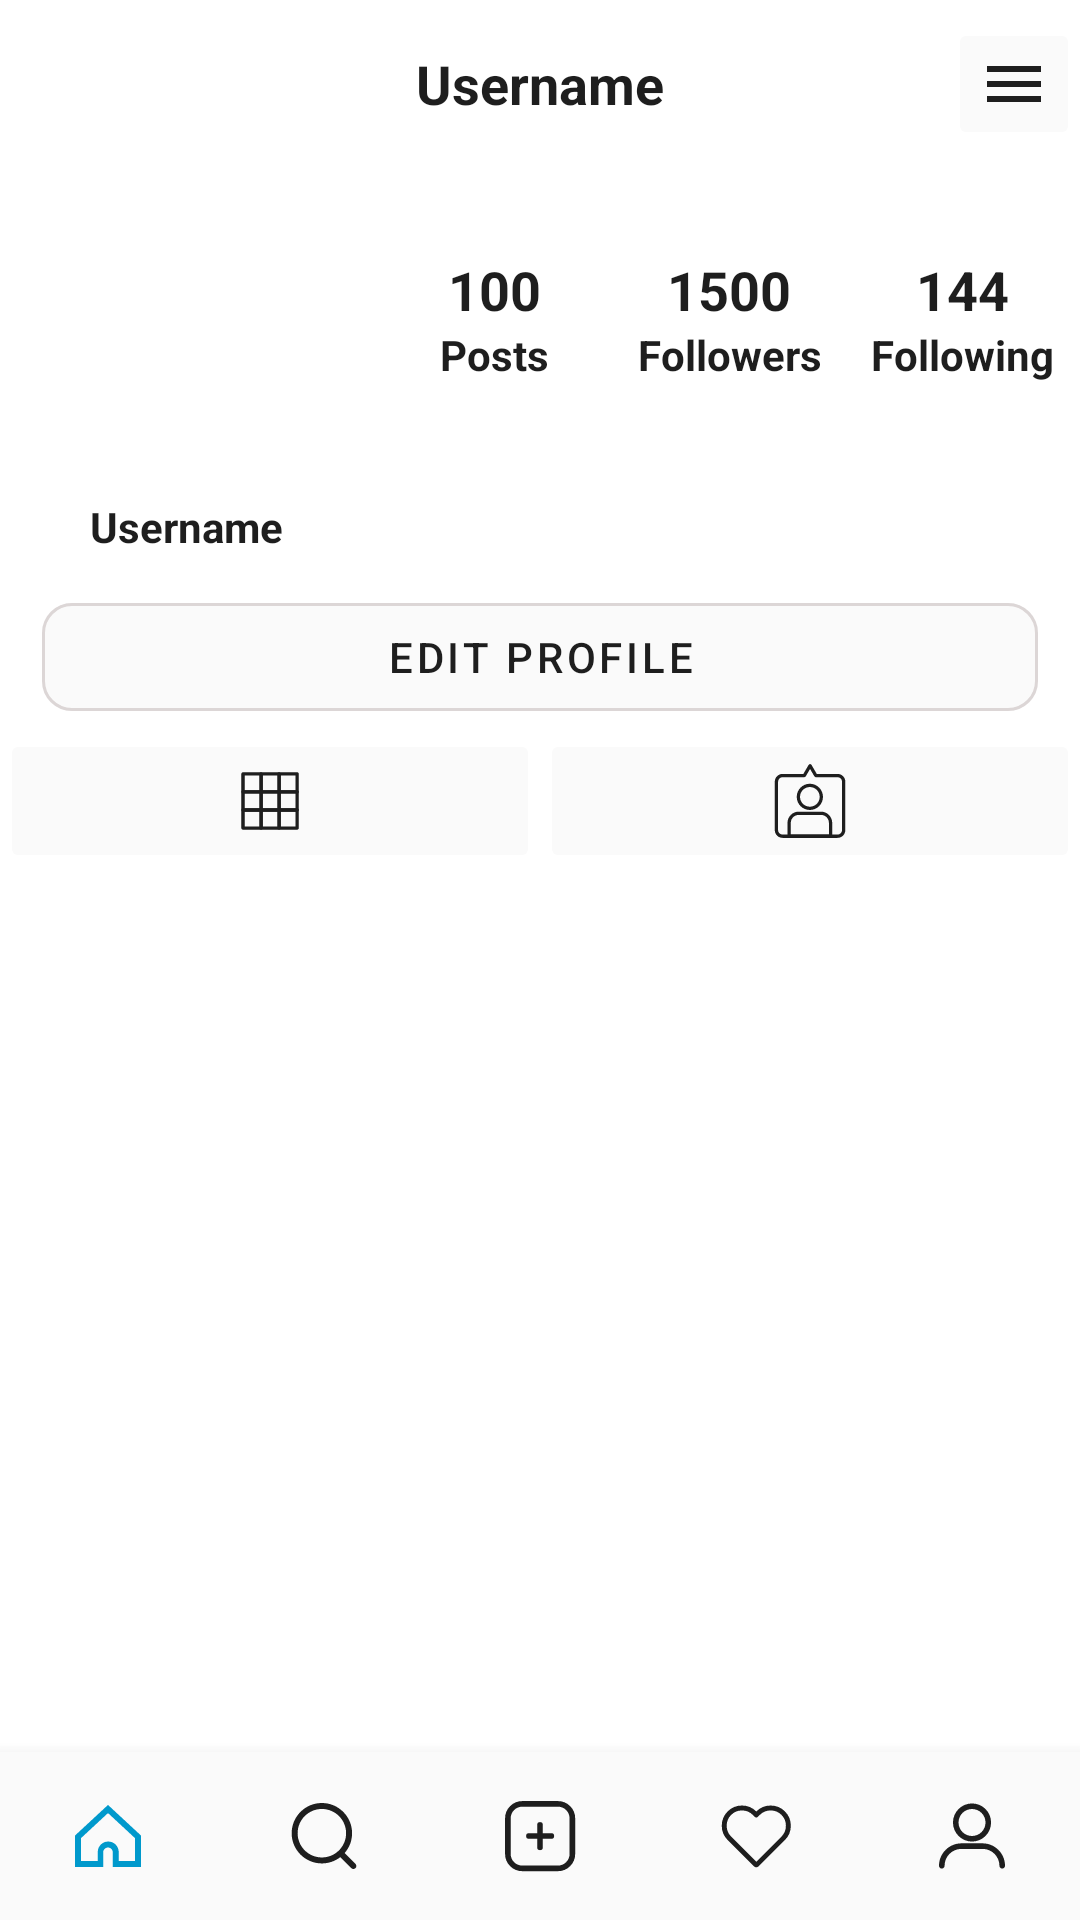

Produce the Android XML layout that renders to this screen, including the resource entries it uses.
<!-- AndroidManifest.xml: application theme Theme.InstagramKita -->
<!-- res/layout/activity_detail_profile.xml -->
<?xml version="1.0" encoding="utf-8"?>
<LinearLayout xmlns:android="http://schemas.android.com/apk/res/android"
    xmlns:app="http://schemas.android.com/apk/res-auto"
    xmlns:tools="http://schemas.android.com/tools"
    android:layout_width="match_parent"
    android:layout_height="match_parent"
    tools:context=".detail_profile"
    android:orientation="vertical">

    <androidx.appcompat.widget.Toolbar
        android:layout_weight="0"
        android:layout_width="match_parent"
        android:layout_height="?attr/actionBarSize"
        android:backgroundTint="#fafafa"
        app:labelVisibilityMode="unlabeled"
        android:id="@+id/toolbar"
        >

        <LinearLayout
            android:layout_weight="1"
            android:gravity="center"
            android:layout_width="wrap_content"
            android:layout_height="wrap_content"
            android:orientation="horizontal"
            android:layout_gravity="center_vertical|center"
            >

            <TextView
                android:id="@+id/profile_username"
                android:text="Username"
                android:textStyle="bold"
                android:textSize="18dp"
                android:gravity="center"
                android:textColor="#1e1e1e"
                android:layout_gravity="center_vertical"
                android:layout_width="wrap_content"
                android:layout_height="wrap_content"/>

            <ImageView
                android:layout_width="wrap_content"
                android:layout_height="match_parent"
                android:src="@drawable/ic_baseline_keyboard_arrow_down_24"
                />

        </LinearLayout>

        <ImageButton
            android:layout_weight="0"
            android:id="@+id/menu_profile"
            android:layout_gravity="center_vertical|right"
            android:layout_width="44dp"
            android:layout_height="44dp"
            android:src="@drawable/ic_baseline_menu_24"
            android:backgroundTint="#fafafa"
            />

    </androidx.appcompat.widget.Toolbar>

    <ScrollView
        android:layout_width="match_parent"
        android:layout_height="wrap_content">

        <LinearLayout
            android:layout_width="match_parent"
            android:layout_height="wrap_content"
            android:orientation="vertical">

            <LinearLayout
                android:id="@+id/linear_layout_main"
                android:layout_marginLeft="14dp"
                android:layout_width="match_parent"
                android:layout_height="wrap_content"
                android:orientation="horizontal"
                >

                <ImageView
                    android:id="@+id/foto_profil"
                    android:layout_width="100dp"
                    android:layout_height="100dp"
                    android:src="@drawable/profpic" />

                <LinearLayout
                    android:layout_width="match_parent"
                    android:layout_height="match_parent"
                    android:orientation="horizontal"
                    android:layout_marginLeft="12dp">

                    <LinearLayout
                        android:layout_weight="1"
                        android:layout_width="match_parent"
                        android:layout_height="wrap_content"
                        android:orientation="vertical"
                        android:gravity="center"
                        android:layout_gravity="center_vertical">

                        <TextView
                            android:layout_weight="1"
                            android:id="@+id/post_num"
                            android:layout_width="wrap_content"
                            android:layout_height="wrap_content"
                            android:text="100"
                            android:textSize="18dp"
                            android:gravity="center"
                            android:textColor="#1e1e1e"
                            android:textStyle="bold"
                            />
                        <TextView
                            android:layout_weight="1"
                            android:layout_width="wrap_content"
                            android:layout_height="wrap_content"
                            android:text="Posts"
                            android:textSize="14dp"
                            android:gravity="center"
                            android:textColor="#1e1e1e"
                            android:textStyle="bold"
                            />
                    </LinearLayout>

                    <LinearLayout
                        android:layout_weight="1"
                        android:layout_width="match_parent"
                        android:layout_height="wrap_content"
                        android:orientation="vertical"
                        android:gravity="center"
                        android:layout_gravity="center_vertical">

                        <TextView
                            android:layout_weight="1"
                            android:id="@+id/followers_num"
                            android:layout_width="wrap_content"
                            android:layout_height="wrap_content"
                            android:text="1500"
                            android:textSize="18dp"
                            android:gravity="center"
                            android:textColor="#1e1e1e"
                            android:textStyle="bold"
                            />
                        <TextView
                            android:layout_weight="1"
                            android:layout_width="wrap_content"
                            android:layout_height="wrap_content"
                            android:text="Followers"
                            android:textSize="14dp"
                            android:gravity="center"
                            android:textColor="#1e1e1e"
                            android:textStyle="bold"
                            />
                    </LinearLayout>

                    <LinearLayout
                        android:layout_weight="1"
                        android:layout_width="match_parent"
                        android:layout_height="wrap_content"
                        android:orientation="vertical"
                        android:gravity="center"
                        android:layout_gravity="center_vertical">

                        <TextView
                            android:layout_weight="1"
                            android:id="@+id/following_num"
                            android:layout_width="wrap_content"
                            android:layout_height="wrap_content"
                            android:text="144"
                            android:textSize="18dp"
                            android:gravity="center"
                            android:textColor="#1e1e1e"
                            android:textStyle="bold"
                            />
                        <TextView
                            android:layout_weight="1"
                            android:layout_width="wrap_content"
                            android:layout_height="wrap_content"
                            android:text="Following"
                            android:textSize="14dp"
                            android:gravity="center"
                            android:textColor="#1e1e1e"
                            android:textStyle="bold"
                            />
                    </LinearLayout>

                </LinearLayout>

            </LinearLayout>

            <TextView
                android:id="@+id/uname_photo"
                android:layout_width="wrap_content"
                android:layout_height="wrap_content"
                android:text="Username"
                android:textColor="#1e1e1e"
                android:textStyle="bold"
                android:layout_marginLeft="30dp"
                android:layout_marginVertical="10dp"
                />

            <com.google.android.material.button.MaterialButton
                style="@style/Widget.MaterialComponents.Button.OutlinedButton"
                android:layout_width="match_parent"
                android:layout_height="wrap_content"
                android:backgroundTint="#fafafa"
                android:layout_marginHorizontal="14dp"
                android:text="Edit Profile"
                app:cornerRadius="10dp"
                android:textColor="#1e1e1e"
                app:strokeColor="#dcd6d6"
                />

            <LinearLayout
                android:layout_width="match_parent"
                android:layout_height="wrap_content"
                >

                <ImageButton
                    android:layout_weight="1"
                    android:layout_width="48dp"
                    android:layout_height="48dp"
                    android:src="@drawable/ic_grid"
                    android:scaleType="fitCenter"
                    android:backgroundTint="#fafafa"
                    />

                <ImageButton
                    android:layout_weight="1"
                    android:layout_width="48dp"
                    android:layout_height="48dp"
                    android:src="@drawable/ic_kotak"
                    android:scaleType="fitCenter"
                    android:backgroundTint="#fafafa"
                    />

            </LinearLayout>

            <androidx.recyclerview.widget.RecyclerView
                android:layout_width="match_parent"
                android:layout_height="wrap_content"
                android:layout_marginHorizontal="14dp"
                />

        </LinearLayout>

    </ScrollView>

    <androidx.coordinatorlayout.widget.CoordinatorLayout
        android:layout_width="match_parent"
        android:layout_height="match_parent">


        <com.google.android.material.bottomnavigation.BottomNavigationView
            android:id="@+id/bottom_navigation"
            style="@style/Widget.MaterialComponents.BottomNavigationView.Colored"
            android:layout_width="match_parent"
            android:layout_height="wrap_content"
            app:labelVisibilityMode="unlabeled"
            app:itemIconTint="@drawable/icon_bottom_color"
            app:itemTextColor="@drawable/icon_bottom_color"
            app:backgroundTint="#fafafa"
            android:layout_alignParentBottom="true"
            android:layout_gravity="bottom"
            app:menu="@menu/bottom_navigation_menu" />

    </androidx.coordinatorlayout.widget.CoordinatorLayout>


</LinearLayout>
<!-- resources referenced by this layout -->
<resources>
  <!-- drawable ic_baseline_menu_24 (drawable) -->
  <vector android:height="24dp" android:tint="#1E1E1E"
      android:viewportHeight="24" android:viewportWidth="24"
      android:width="24dp" xmlns:android="http://schemas.android.com/apk/res/android">
      <path android:fillColor="@android:color/white" android:pathData="M3,18h18v-2L3,16v2zM3,13h18v-2L3,11v2zM3,6v2h18L21,6L3,6z"/>
  </vector>
  <!-- drawable ic_grid: vector/xml drawable (drawable, 2436 chars, omitted) -->
  <!-- drawable ic_kotak (drawable) -->
  <vector xmlns:android="http://schemas.android.com/apk/res/android"
      android:width="512dp"
      android:height="512dp"
      android:viewportWidth="512"
      android:viewportHeight="512">
    <path
        android:pathData="M255.12,310.81c-44.11,0 -80,-35.89 -80,-80s35.89,-80 80,-80s80,35.89 80,80S299.23,310.81 255.12,310.81zM255.12,170.81c-33.08,0 -60,26.92 -60,60s26.92,60 60,60s60,-26.92 60,-60S288.21,170.81 255.12,170.81z"
        android:fillColor="#1E1E1E"/>
    <path
        android:pathData="M423.87,480.81h-335c-26.19,0 -47.5,-21.31 -47.5,-47.5v-295c0,-26.19 21.31,-47.5 47.5,-47.5h126.76l32.11,-55.04c1.79,-3.07 5.08,-4.96 8.64,-4.96c3.56,0 6.85,1.89 8.64,4.96l32.11,55.04h126.76c26.19,0 47.5,21.31 47.5,47.5v295C471.37,459.5 450.06,480.81 423.87,480.81zM88.87,110.81c-15.16,0 -27.5,12.34 -27.5,27.5v295c0,15.16 12.34,27.5 27.5,27.5h335c15.16,0 27.5,-12.34 27.5,-27.5v-295c0,-15.16 -12.34,-27.5 -27.5,-27.5h-132.5c-3.56,0 -6.85,-1.89 -8.64,-4.96l-26.36,-45.19l-26.36,45.19c-1.79,3.07 -5.08,4.96 -8.64,4.96H88.87z"
        android:fillColor="#1E1E1E"/>
    <path
        android:pathData="M381.37,480.81h-252.5c-5.52,0 -10,-4.48 -10,-10v-81.5c0,-37.77 30.73,-68.5 68.5,-68.5h135.5c37.77,0 68.5,30.73 68.5,68.5v81.5C391.37,476.33 386.89,480.81 381.37,480.81zM138.87,460.81h232.5v-71.5c0,-26.74 -21.76,-48.5 -48.5,-48.5h-135.5c-26.74,0 -48.5,21.76 -48.5,48.5V460.81z"
        android:fillColor="#1E1E1E"/>
  </vector>
  <!-- drawable icon_bottom_color (drawable) -->
  <?xml version="1.0" encoding="utf-8"?>
  <selector xmlns:android="http://schemas.android.com/apk/res/android">
      <item android:color="@android:color/holo_blue_dark" android:state_checked="true"/>
      <item android:color="#1e1e1e"/>
  </selector>
  <style name="Theme.InstagramKita" parent="Theme.MaterialComponents.DayNight.NoActionBar">
          
          <item name="colorPrimary">@color/purple_500</item>
          <item name="colorPrimaryVariant">@color/purple_700</item>
          <item name="colorOnPrimary">@color/white</item>
          
          <item name="colorSecondary">@color/teal_200</item>
          <item name="colorSecondaryVariant">@color/teal_700</item>
          <item name="colorOnSecondary">@color/black</item>
          
          <item name="android:statusBarColor" tools:targetApi="l">@color/white</item>
          
      </style>
  <!-- not gathered from this repository: default colours our renderer supplied (Android Studio template values) -->
  <color name="purple_500">#FF6200EE</color>
  <color name="purple_700">#FF3700B3</color>
  <color name="teal_200">#FF03DAC5</color>
  <color name="teal_700">#FF018786</color>
  <color name="black">#FF000000</color>
  <color name="white">#FFFFFFFF</color>
</resources>
